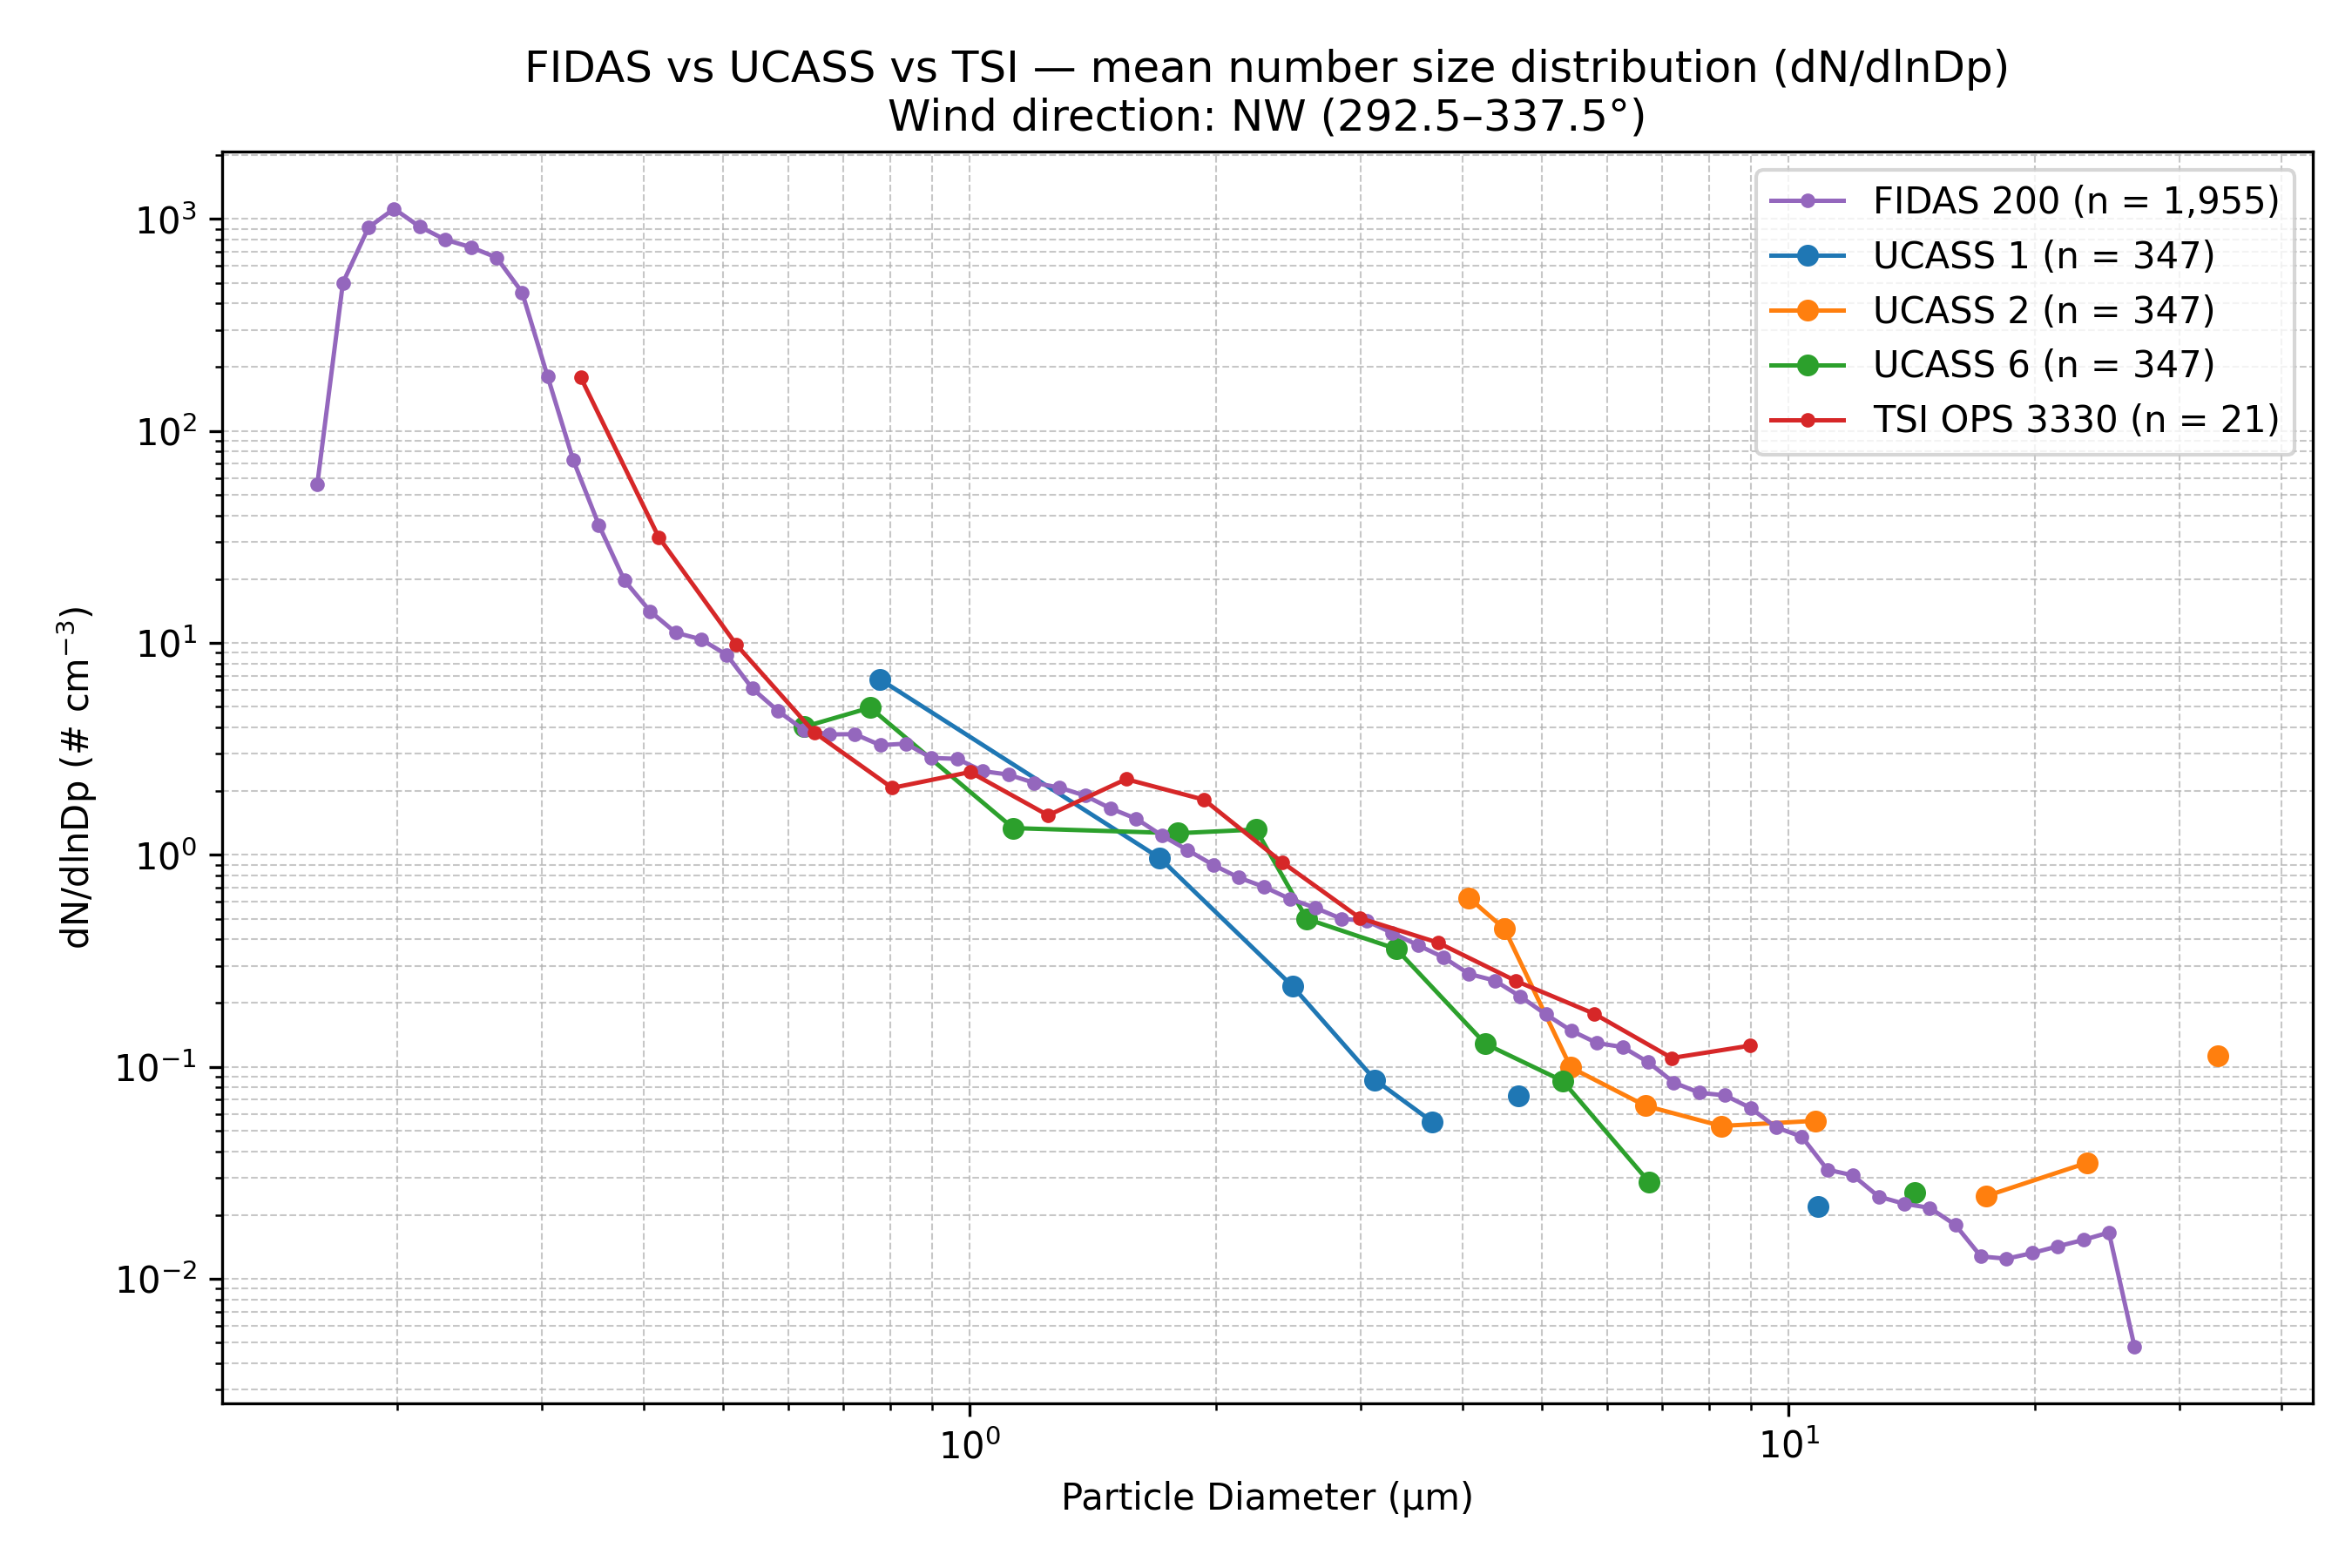

The data file committed next to this chart (first rows):
Wind_Direction_Class, Instrument, Diameter_um, dN_dlnDp, N_Samples
NW (292.5–337.5°), FIDAS 200, 0.1037, 0.0, 1955
NW (292.5–337.5°), FIDAS 200, 0.1115, 0.0, 1955
NW (292.5–337.5°), FIDAS 200, 0.1198, 0.0, 1955
NW (292.5–337.5°), FIDAS 200, 0.1287, 0.0, 1955
NW (292.5–337.5°), FIDAS 200, 0.1383, 0.0, 1955
NW (292.5–337.5°), FIDAS 200, 0.1486, 0.0, 1955
NW (292.5–337.5°), FIDAS 200, 0.1597, 56.14, 1955
NW (292.5–337.5°), FIDAS 200, 0.1717, 500, 1955
NW (292.5–337.5°), FIDAS 200, 0.1845, 913.1, 1955
NW (292.5–337.5°), FIDAS 200, 0.1982, 1117, 1955
NW (292.5–337.5°), FIDAS 200, 0.213, 920.2, 1955
NW (292.5–337.5°), FIDAS 200, 0.2289, 798.7, 1955
NW (292.5–337.5°), FIDAS 200, 0.246, 736.3, 1955
NW (292.5–337.5°), FIDAS 200, 0.2643, 658.6, 1955
NW (292.5–337.5°), FIDAS 200, 0.2841, 451.2, 1955
NW (292.5–337.5°), FIDAS 200, 0.3053, 180.4, 1955
NW (292.5–337.5°), FIDAS 200, 0.328, 72.79, 1955
NW (292.5–337.5°), FIDAS 200, 0.3525, 36.02, 1955
NW (292.5–337.5°), FIDAS 200, 0.3788, 19.7, 1955
NW (292.5–337.5°), FIDAS 200, 0.4071, 14.12, 1955
NW (292.5–337.5°), FIDAS 200, 0.4374, 11.18, 1955
NW (292.5–337.5°), FIDAS 200, 0.4701, 10.39, 1955
NW (292.5–337.5°), FIDAS 200, 0.5051, 8.782, 1955
NW (292.5–337.5°), FIDAS 200, 0.5428, 6.089, 1955
NW (292.5–337.5°), FIDAS 200, 0.5833, 4.775, 1955
NW (292.5–337.5°), FIDAS 200, 0.6268, 3.891, 1955
NW (292.5–337.5°), FIDAS 200, 0.6736, 3.701, 1955
NW (292.5–337.5°), FIDAS 200, 0.7239, 3.712, 1955
NW (292.5–337.5°), FIDAS 200, 0.7779, 3.294, 1955
NW (292.5–337.5°), FIDAS 200, 0.8359, 3.348, 1955
NW (292.5–337.5°), FIDAS 200, 0.8983, 2.867, 1955
NW (292.5–337.5°), FIDAS 200, 0.9653, 2.839, 1955
NW (292.5–337.5°), FIDAS 200, 1.037, 2.484, 1955
NW (292.5–337.5°), FIDAS 200, 1.115, 2.392, 1955
NW (292.5–337.5°), FIDAS 200, 1.198, 2.189, 1955
NW (292.5–337.5°), FIDAS 200, 1.287, 2.077, 1955
NW (292.5–337.5°), FIDAS 200, 1.383, 1.903, 1955
NW (292.5–337.5°), FIDAS 200, 1.486, 1.655, 1955
NW (292.5–337.5°), FIDAS 200, 1.597, 1.481, 1955
NW (292.5–337.5°), FIDAS 200, 1.717, 1.234, 1955
NW (292.5–337.5°), FIDAS 200, 1.845, 1.054, 1955
NW (292.5–337.5°), FIDAS 200, 1.982, 0.8971, 1955
NW (292.5–337.5°), FIDAS 200, 2.13, 0.7816, 1955
NW (292.5–337.5°), FIDAS 200, 2.289, 0.7059, 1955
NW (292.5–337.5°), FIDAS 200, 2.46, 0.6201, 1955
NW (292.5–337.5°), FIDAS 200, 2.643, 0.5623, 1955
NW (292.5–337.5°), FIDAS 200, 2.841, 0.5002, 1955
NW (292.5–337.5°), FIDAS 200, 3.053, 0.4874, 1955
NW (292.5–337.5°), FIDAS 200, 3.28, 0.4284, 1955
NW (292.5–337.5°), FIDAS 200, 3.525, 0.3752, 1955
NW (292.5–337.5°), FIDAS 200, 3.788, 0.3285, 1955
NW (292.5–337.5°), FIDAS 200, 4.071, 0.2743, 1955
NW (292.5–337.5°), FIDAS 200, 4.374, 0.2554, 1955
NW (292.5–337.5°), FIDAS 200, 4.701, 0.2149, 1955
NW (292.5–337.5°), FIDAS 200, 5.051, 0.177, 1955
NW (292.5–337.5°), FIDAS 200, 5.428, 0.148, 1955
NW (292.5–337.5°), FIDAS 200, 5.833, 0.1295, 1955
NW (292.5–337.5°), FIDAS 200, 6.268, 0.124, 1955
NW (292.5–337.5°), FIDAS 200, 6.736, 0.1052, 1955
NW (292.5–337.5°), FIDAS 200, 7.239, 0.08433, 1955
... 79 more rows
